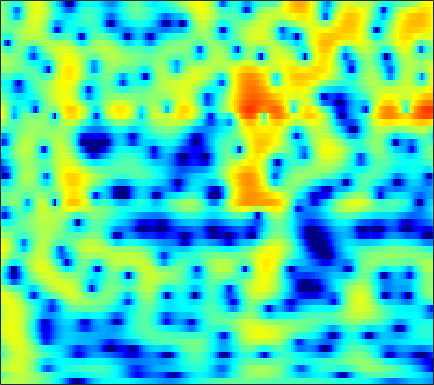

The file beside this chart, header and first rows:
0.93831, 1.1164, 1.3481, 1.5582, 1.6971, 1.845, 1.9485, 1.9946, 2.0091, 1.9706, 1.8768, 1.7718, 1.5848, 1.3442, 1.1294, 0.79818, 0.41967, 0.10755, -0.34273, -0.83359, -1.3687, -1.8009, -2.4268, -3.12
-2.143, -1.157, -0.09319, 0.7375, 1.232, 1.744, 2.104, 2.286, 2.421, 2.443, 2.361, 2.235, 1.988, 1.659, 1.365, 0.9196, 0.4244, 0.03022, -0.513, -1.062, -1.601, -1.992, -2.488, -2.95
1.314, 1.724, 2.235, 2.681, 2.96, 3.243, 3.411, 3.455, 3.398, 3.202, 2.857, 2.494, 1.86, 1.039, 0.288, -0.9172, -2.39, -3.7, -5.76, -8.193, -10.8, -12.3, -12.48, -10.95
-0.2911, 0.3996, 1.23, 1.941, 2.389, 2.866, 3.196, 3.342, 3.4, 3.296, 3.031, 2.724, 2.169, 1.442, 0.7797, -0.2596, -1.472, -2.474, -3.884, -5.243, -6.336, -6.844, -7.043, -6.813
-3.382, -2.08, -0.6308, 0.5371, 1.254, 2.015, 2.573, 2.862, 3.086, 3.134, 3.018, 2.833, 2.469, 1.985, 1.554, 0.9044, 0.1948, -0.358, -1.095, -1.803, -2.457, -2.9, -3.43, -3.9
-2.454, -1.252, 0.1295, 1.256, 1.938, 2.647, 3.139, 3.373, 3.512, 3.461, 3.224, 2.933, 2.405, 1.737, 1.155, 0.292, -0.6441, -1.373, -2.339, -3.251, -4.048, -4.543, -5.05, -5.403
0.4474, 1.274, 2.221, 2.992, 3.448, 3.884, 4.112, 4.151, 4.024, 3.693, 3.154, 2.607, 1.68, 0.5237, -0.5025, -2.099, -3.985, -5.62, -8.143, -11.04, -13.74, -14.67, -13.76, -11.92
2.344, 2.894, 3.495, 3.941, 4.17, 4.325, 4.295, 4.142, 3.76, 3.172, 2.375, 1.628, 0.423, -1.037, -2.307, -4.23, -6.415, -8.215, -10.79, -13.41, -15.47, -16.02, -15.22, -13.62
3.108, 3.531, 3.995, 4.315, 4.446, 4.47, 4.314, 4.073, 3.569, 2.846, 1.902, 1.047, -0.3041, -1.917, -3.313, -5.433, -7.839, -9.808, -12.56, -15.12, -16.69, -16.74, -15.63, -14
2.661, 3.191, 3.772, 4.184, 4.369, 4.447, 4.333, 4.12, 3.651, 2.961, 2.047, 1.219, -0.07266, -1.599, -2.923, -4.967, -7.359, -9.402, -12.46, -15.66, -17.74, -17.33, -15.25, -13.13
1.372, 2.25, 3.129, 3.731, 4.021, 4.203, 4.158, 3.987, 3.596, 3.011, 2.226, 1.521, 0.4458, -0.7544, -1.727, -3.125, -4.603, -5.709, -7.106, -8.298, -9.219, -9.68, -9.967, -9.837
1.742, 2.554, 3.355, 3.868, 4.093, 4.193, 4.062, 3.821, 3.351, 2.74, 1.981, 1.312, 0.3086, -0.7639, -1.59, -2.716, -3.893, -4.821, -6.147, -7.566, -9.153, -10.51, -12.55, -14.21
3.56, 3.867, 4.158, 4.289, 4.263, 4.062, 3.69, 3.289, 2.575, 1.679, 0.6472, -0.2225, -1.484, -2.801, -3.712, -4.68, -5.381, -5.779, -6.304, -6.974, -7.934, -8.928, -10.69, -12.45
4.021, 3.973, 3.8, 3.52, 3.223, 2.728, 2.162, 1.665, 0.7974, -0.3363, -1.779, -3.115, -5.444, -8.836, -12.37, -16.45, -13.08, -10.02, -7.189, -5.447, -4.341, -3.723, -3.068, -2.457
1.907, 1.5, 0.785, -0.03616, -0.6388, -1.379, -2.016, -2.37, -2.697, -3.101, -3.685, -4.242, -5.13, -6.282, -7.141, -7.478, -6.546, -5.37, -3.684, -2.13, -0.8482, -0.07278, 0.7913, 1.504
-1.573, -2.646, -4.438, -6.67, -8.579, -11.1, -12.37, -11.78, -9.807, -7.731, -6.103, -5.183, -4.188, -3.279, -2.672, -1.935, -1.145, -0.5105, 0.3078, 1.063, 1.757, 2.203, 2.672, 3.022
-3.21, -4.805, -7.418, -10.79, -13.73, -17.61, -19.9, -17.83, -13.7, -10.36, -7.4, -5.5, -3.509, -1.922, -0.8716, 0.2949, 1.215, 1.791, 2.45, 2.933, 3.239, 3.378, 3.428, 3.323
-1.528, -3.148, -5.848, -9.378, -12.78, -20.66, -29.51, -18.98, -12.58, -8.352, -5.469, -3.701, -1.633, -0.01472, 0.9711, 2.075, 2.939, 3.401, 3.832, 4.062, 4.038, 3.874, 3.464, 2.814
1.543, 0.4968, -1.087, -2.8, -4.047, -5.266, -5.941, -5.704, -4.764, -3.655, -2.269, -1.301, -0.1264, 0.9986, 1.729, 2.527, 3.151, 3.486, 3.687, 3.63, 3.318, 2.882, 2.031, 0.8677
3.834, 3.208, 2.273, 1.283, 0.5608, -0.2892, -1.104, -1.563, -1.875, -2.042, -1.901, -1.512, -0.8242, -0.002769, 0.6747, 1.492, 2.106, 2.436, 2.627, 2.471, 1.99, 1.366, 0.1562, -1.523
5.159, 4.672, 3.891, 2.977, 2.169, 0.9408, -0.431, -1.723, -3.708, -5.789, -7.49, -7.455, -5.52, -3.154, -1.625, 0.03867, 1.227, 1.815, 2.272, 2.338, 1.982, 1.455, 0.3675, -1.229
4.204, 3.817, 3.179, 2.382, 1.643, 0.4491, -0.9923, -2.405, -4.768, -7.792, -11.03, -10.92, -7.744, -4.558, -2.689, -0.8416, 0.4967, 1.203, 1.796, 2.072, 2.016, 1.793, 1.26, 0.5044
1.634, 1.387, 0.9958, 0.5242, 0.1452, -0.4652, -1.139, -1.612, -2.316, -2.824, -3.042, -2.966, -2.455, -1.719, -1.08, -0.2429, 0.477, 0.9326, 1.376, 1.626, 1.715, 1.664, 1.46, 1.138
-1.28, -1.421, -1.581, -1.686, -1.726, -1.729, -1.733, -1.699, -1.615, -1.502, -1.27, -1.063, -0.719, -0.2753, 0.06119, 0.5297, 0.967, 1.241, 1.553, 1.756, 1.855, 1.855, 1.769, 1.575
-5.151, -5.401, -5.434, -5.054, -4.626, -3.871, -3.118, -2.667, -2.036, -1.548, -1.107, -0.7667, -0.3574, 0.1031, 0.447, 0.8927, 1.328, 1.603, 1.91, 2.137, 2.248, 2.27, 2.221, 2.078
-11.5, -14.13, -15.39, -11.75, -8.991, -6.345, -4.454, -3.5, -2.654, -2.084, -1.77, -1.535, -1.14, -0.6622, -0.181, 0.5167, 1.186, 1.654, 2.116, 2.415, 2.541, 2.536, 2.418, 2.249
-8.13, -9.163, -9.336, -7.505, -5.84, -3.764, -2.619, -2.008, -1.882, -2.373, -3.348, -4.388, -5.218, -4.444, -3.013, -0.9032, 0.7974, 1.736, 2.575, 2.913, 2.847, 2.529, 1.826, 0.9713
-1.61, -1.399, -1.034, -0.5606, -0.1806, 0.1981, 0.4263, 0.2733, -0.2467, -1.542, -3.712, -6.394, -10.53, -8.765, -5.066, -1.589, 0.708, 1.778, 2.59, 2.785, 2.322, 1.509, -0.3899, -3.92
-1.499, -1.316, -1.058, -0.8129, -0.5633, -0.4321, -0.2146, -0.2983, -0.4351, -0.8223, -1.236, -1.561, -1.775, -1.592, -1.224, -0.5714, 0.01444, 0.3516, 0.5458, 0.5128, 0.1816, -0.2197, -0.9304, -1.682
-3.228, -3.195, -3.016, -2.696, -2.366, -1.842, -1.367, -0.9983, -0.6557, -0.3628, -0.2191, -0.09562, -0.07604, -0.03336, -0.07353, -0.1602, -0.3924, -0.6092, -0.9804, -1.375, -1.656, -1.739, -1.611, -1.165
-6.849, -7.244, -7.204, -6.347, -5.457, -3.921, -2.578, -1.605, -0.5498, 0.2595, 0.8119, 1.065, 1.243, 1.153, 0.9449, 0.4038, -0.403, -1.266, -2.71, -4.538, -6.246, -6.764, -5.67, -3.49
-14.24, -18.05, -25.6, -16.38, -11.37, -7.211, -4.22, -2.59, -0.8899, 0.3238, 1.187, 1.562, 1.83, 1.748, 1.499, 0.8468, -0.1603, -1.264, -3.273, -6.273, -10.71, -13.37, -9.51, -4.845
-14.35, -14.06, -13.24, -11.13, -9.287, -6.561, -4.358, -2.861, -1.367, -0.1644, 0.639, 1.055, 1.309, 1.304, 1.117, 0.6733, 0.002404, -0.594, -1.459, -2.249, -2.739, -2.752, -2.203, -1.143
-11.31, -9.949, -8.337, -6.814, -5.616, -4.144, -2.703, -1.771, -0.6554, 0.1938, 0.7779, 1.081, 1.21, 1.125, 0.8845, 0.4204, -0.2272, -0.7003, -1.326, -1.705, -1.775, -1.583, -1.009, -0.2046
-6.48, -5.931, -5.008, -3.999, -3.137, -2.055, -0.9135, -0.224, 0.6722, 1.292, 1.758, 1.886, 1.873, 1.523, 1.072, 0.1547, -1.08, -2.248, -3.941, -5.335, -5.504, -4.656, -2.924, -1.152
-5.321, -5.409, -5.014, -4.007, -3.135, -1.735, -0.5435, 0.3648, 1.258, 1.996, 2.425, 2.562, 2.493, 2.071, 1.526, 0.3787, -1.32, -3.175, -6.804, -13.32, -15.79, -9.631, -4.716, -1.711
-11.18, -14.3, -13.53, -9.202, -6.481, -3.848, -1.864, -0.7044, 0.4811, 1.361, 1.889, 2.16, 2.226, 2.078, 1.772, 1.154, 0.3029, -0.4424, -1.424, -2.171, -2.265, -1.87, -0.9574, 0.06827
-8.326, -9.736, -9.66, -7.612, -6.003, -4.019, -2.427, -1.519, -0.4542, 0.2773, 0.8941, 1.187, 1.444, 1.53, 1.484, 1.332, 1.073, 0.8648, 0.5953, 0.4183, 0.3649, 0.4161, 0.5877, 0.8367
-2.122, -2.608, -2.98, -3.01, -2.849, -2.44, -1.971, -1.517, -0.964, -0.3993, 0.1076, 0.3885, 0.7249, 0.898, 0.9949, 1.03, 1.005, 0.9571, 0.8449, 0.7405, 0.6068, 0.5065, 0.4027, 0.3589
1.626, 0.986, 0.09906, -0.8612, -1.466, -2.15, -2.459, -2.29, -1.839, -1.081, -0.4994, -0.09322, 0.2912, 0.4916, 0.6148, 0.6579, 0.723, 0.7488, 0.7325, 0.6165, 0.3196, -0.04174, -0.6771, -1.38
4.72, 3.752, 2.067, -0.3152, -2.497, -6.581, -9.498, -8.335, -4.905, -2.518, -1.147, -0.4989, -0.298, -0.4358, -0.7578, -1.114, -1.054, -0.7301, -0.05256, 0.3899, 0.4043, -0.04654, -1.55, -4.776
4.397, 3.421, 1.711, -0.5083, -2.471, -5.642, -7.624, -7.022, -5.402, -3.891, -2.942, -2.913, -3.505, -5.183, -7.604, -13.15, -15.76, -9.789, -5.016, -2.247, -0.759, -0.2472, -0.1833, -0.5803
1.81, 1.106, -0.009821, -1.173, -2.118, -3.257, -4, -4.399, -4.582, -4.577, -4.661, -4.87, -5.314, -6.232, -7.069, -7.919, -7.753, -6.686, -4.597, -2.698, -1.197, -0.3316, 0.5741, 1.301
-0.7115, -1.221, -2.012, -2.909, -3.713, -4.623, -5.491, -6.124, -6.447, -6.492, -6.329, -5.977, -5.585, -5.167, -4.827, -4.348, -3.706, -3.086, -2.139, -1.159, -0.1973, 0.4863, 1.323, 2.071
-3.283, -3.5, -3.993, -4.905, -5.813, -7.416, -9.636, -11.23, -12.63, -11.79, -9.599, -8.071, -6.339, -4.92, -4.078, -3.134, -2.262, -1.667, -0.9407, -0.2072, 0.506, 1.043, 1.732, 2.403
-5.534, -4.844, -4.587, -5.045, -5.768, -7.605, -10.59, -13.64, -17.85, -14.41, -10.16, -7.823, -5.585, -4.044, -3.17, -2.225, -1.556, -1.157, -0.7039, -0.3032, 0.1299, 0.4995, 1.101, 1.825
-3.778, -2.91, -2.354, -2.281, -2.541, -3.19, -3.919, -4.399, -4.823, -4.698, -4.05, -3.451, -2.756, -2.163, -1.8, -1.519, -1.461, -1.537, -1.796, -2.219, -2.61, -2.703, -2.221, -1.04
0.4451, 0.5571, 0.631, 0.5594, 0.3811, 0.1226, -0.1865, -0.4531, -0.7581, -1.007, -1.188, -1.366, -1.538, -1.721, -1.903, -2.256, -2.696, -3.199, -4.282, -6.106, -9.405, -13.87, -17.07, -8.436
2.275, 2.039, 1.747, 1.456, 1.206, 0.9274, 0.6124, 0.302, -0.1739, -0.7211, -1.432, -2.104, -3.035, -3.95, -4.587, -5.173, -5.338, -5.367, -5.571, -5.998, -6.683, -7.074, -6.521, -4.555
2.146, 1.607, 0.9948, 0.5456, 0.3792, 0.2425, 0.06867, -0.1119, -0.4468, -1.095, -2.194, -3.365, -5.527, -8.721, -11.82, -13.85, -10.72, -8.257, -5.851, -4.225, -3.054, -2.302, -1.312, -0.2658
0.01209, -1.319, -2.921, -3.634, -3.338, -2.441, -1.447, -0.8587, -0.485, -0.6065, -1.215, -2.036, -3.688, -5.997, -7.934, -8.948, -7.096, -5.174, -3.065, -1.467, -0.2688, 0.443, 1.211, 1.855
-2.835, -5.687, -12.62, -24.08, -11.9, -5.934, -2.861, -1.468, -0.2836, 0.36, 0.5855, 0.5648, 0.3047, -0.05366, -0.2636, -0.3108, -0.09062, 0.212, 0.6842, 1.127, 1.436, 1.581, 1.662, 1.655
-1.645, -2.58, -3.644, -4.004, -3.582, -2.557, -1.374, -0.5411, 0.3829, 1.105, 1.603, 1.861, 2.09, 2.225, 2.301, 2.33, 2.292, 2.208, 2.045, 1.716, 1.191, 0.6496, -0.2607, -1.348
-0.5126, -0.6194, -0.7693, -0.8521, -0.8619, -0.7053, -0.3596, 0.03352, 0.5603, 1.107, 1.662, 2.04, 2.491, 2.84, 3.006, 3.089, 3.01, 2.821, 2.346, 1.581, 0.4695, -0.6526, -2.671, -5.535
0.03748, 0.01084, -0.2309, -0.6164, -0.9719, -1.363, -1.6, -1.624, -1.244, -0.5123, 0.4493, 1.192, 2.079, 2.784, 3.155, 3.458, 3.505, 3.363, 2.887, 2.099, 0.9597, -0.1454, -2.01, -4.316
0.5469, 0.2339, -0.4932, -1.615, -2.707, -4.659, -7.086, -8.651, -8.005, -5.082, -2.305, -0.6291, 1.156, 2.462, 3.178, 3.791, 4.041, 4.008, 3.705, 3.1, 2.21, 1.366, 0.07716, -1.339
0.598, 0.1289, -0.7759, -2.099, -3.394, -5.837, -9.227, -11.99, -10.9, -6.693, -3.275, -1.268, 0.7723, 2.263, 3.095, 3.834, 4.201, 4.244, 4.03, 3.506, 2.697, 1.926, 0.7193, -0.6498
-0.07276, -0.374, -0.973, -1.77, -2.494, -3.438, -4.152, -4.369, -4.008, -2.929, -1.474, -0.2743, 1.174, 2.391, 3.104, 3.788, 4.142, 4.184, 3.914, 3.301, 2.353, 1.44, -0.05577, -1.807
